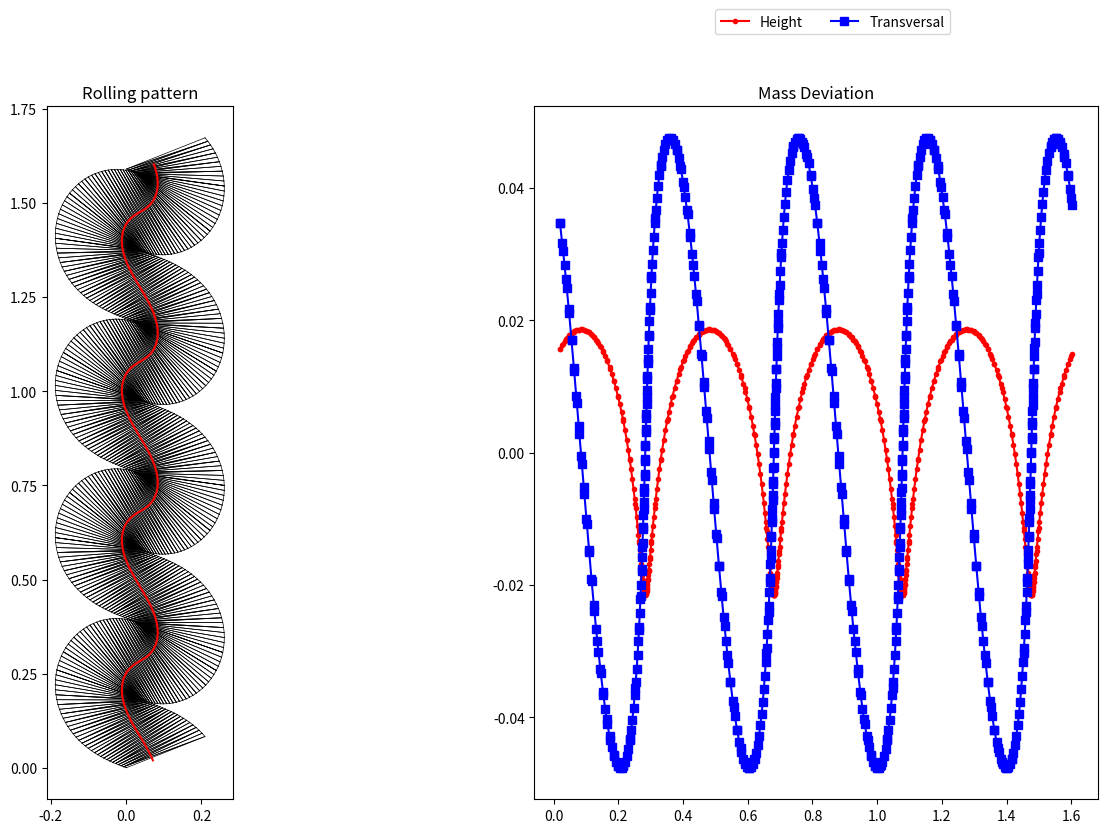

Reproduce this figure in Python.
#!/usr/bin/env python
# coding: utf-8

# In[14]:


# [redacted]
# it is developed as part of "Rolling Knots", a student project at the Heidelberg Experimental Geometry Lab.
#Link to the original paper: https://archive.bridgesmathart.org/2020/bridges2020-367.html

import numpy as np  #numpy
import scipy 
from mpl_toolkits import mplot3d
from scipy.spatial import ConvexHull
from math import sqrt
import matplotlib.pyplot as plt
from mpl_toolkits.mplot3d import Axes3D
from matplotlib import cm 
from matplotlib.ticker import LinearLocator, FormatStrFormatter
import random

DPC = 10 #Decimal place Comparison
DPO = 2 #Decimal place output
MESH_LONG = 350
MESH_SMALL = 50


class Flatcircle:
    def __init__(self, centerpoint, radius, name = "Unnamed_2D_Circle"):
        self.name = name
        if isinstance(centerpoint, list):
            self.centerpoint = np.array(centerpoint) 
        if isinstance(centerpoint, np.ndarray): 
            self.centerpoint = centerpoint   
        self.radius = radius   
        self.x = self.centerpoint[0] 
        self.y = self.centerpoint[1]

    def __str__(self): 
        return "2D circle around ({}, {}) with radius {}.".format(round(self.centerpoint[0], DPO), round(self.centerpoint[1], DPO), round(self.radius, DPO))
    
    def __repr__(self): 
        return str(self)

    def __eq__(self, other): # Verify if the two circles are the same (up to the 10th decimals) - we don't want infinite intersection points. 
        return (round(np.linalg.norm(self.centerpoint - other.centerpoint), DPC) == 0) and round(self.radius, DPC) == round(other.radius, DPC)
    
    def __hash__(self): 
        return hash("({}, {}, {}, {})".format(self.p[0], self.p[1], self.radius))
    
    def intersect(self, other):

        r0=self.radius
        r1=other.radius
        x0=self.x
        y0=self.y
        x1=other.x
        y1=other.y

        
        d=scipy.spatial.distance.pdist([[x0, y0], [x1, y1]])
        X=[]

        if d==0 and r0 == r1:
            
            for j in np.linspace(0, 2 * np.pi, 800):
                X.append(np.array([r0*np.sin(j) + x0, r1*np.cos(j) + y0]))
        
        elif d <= r0 + r1 and d >= abs(r0 - r1):

            a=(r0**2-r1**2+d**2)/(2*d)
            h=np.sqrt(r0**2-a**2)
            x2=x0+a*(x1-x0)/d   
            y2=y0+a*(y1-y0)/d   
            x3=x2+h*(y1-y0)/d     
            y3=y2-h*(x1-x0)/d 

            x4=x2-h*(y1-y0)/d
            y4=y2+h*(x1-x0)/d
            
            X=[np.array([x3[0], y3[0]]), np.array([x4[0], y4[0]])]
            #print("intersect", len(X[0]-np.array([x0, y0])), len(np.array([x0, y0])), r0, r1)
            #print (X, "XXXXXXX")
        

        return X

class Morton_Knot: #Parametrization from Morton's paper on tritangentless knots. 
    def __init__(self, a = 0.5, z_scale = 1, sgpp = 1, name = "Unnamed_2D_Circle"):
        self.name = name
        self.a = a
        t = np.linspace(0, 2 * np.pi, MESH_LONG, endpoint=False)
        self.p = 3
        self.q = 2
        self.scale = z_scale
        self.sgpp = sgpp   #Stereographic projection parameter
        self.b = np.sqrt(1 - a ** 2)
        c = self.a / (1 + self.b) 
        R = 1 / (1 + self.b)
        r = self.b / (1 + self.b)
        denom = self.sgpp - self.b * np.sin(self.q * t)
        self.x = c * self.a * np.cos(self.p * t) / denom
        self.y = c * self.a * np.sin(self.p * t) / denom
        self.z = self.scale * c * self.b * np.cos(self.q * t) / denom
        points = []
        for i in range(len(self.x)):
            points.append(np.array([self.x[i], self.y[i], self.z[i]]))
        self.points = points

    def __str__(self):
        return "Mortons knot with param a = {}.".format(round(self.a, DPO))
    
    def __repr__(self):
        return str(self)

    def __eq__(self, other):
        return (round(np.linalg.norm(self.a - other.a), DPC) == 0)
    
    def __hash__(self):
        return hash("Mortons knot with param a = {}.".format(self.a))

    def plot(self):
        fig = plt.figure()
        ax = plt.axes(projection ='3d')
        c = self.x + self.y
        ax.scatter(self.x, self.y, self.z, c = c)
        ax.set_title('3d Scatter plot')
        plt.show()


class Rolling_Knot:
    def __init__(self, knot, name = "Unnamed_Rolling_Knot"):
        self.name = name
        self.knot = knot
        self.hull = ConvexHull(self.knot.points) 

        self.hull_count = 0
        for triangle_pos in self.hull.simplices:
            self.hull_count += 1
        
        self.sorthull() #TODO     
        self.calc_planar_triangles() #TODO
        self.align_rolling() #TODO

    def __str__(self):
        return "Rolling Knot: " + str(self.knot)
    
    def __repr__(self):
        return str(self)

    def __eq__(self, other):
        return self.knot == other.knot
    
    def __hash__(self):
        return hash("Rolling Knot: " + str(self.knot))

    def sorthull(self):

        for j in range(len(self.hull.simplices)):
        
            # makes 1-2, 2-3 long and 3-1 short
            i0 = self.hull.simplices[j][0]
            i1 = self.hull.simplices[j][1]
            i2 = self.hull.simplices[j][2]
            d01=np.linalg.norm(self.hull.points[i0]-self.hull.points[i1]) #len1
            d02=np.linalg.norm(self.hull.points[i0]-self.hull.points[i2]) #len3
            d12=np.linalg.norm(self.hull.points[i1]-self.hull.points[i2]) #len2
            
            if d01<=d12 and d01<=d02: 
                [self.hull.simplices[j][0],self.hull.simplices[j][1],self.hull.simplices[j][2]]=[i1, i2, i0]
            elif d12<=d02: 
                [self.hull.simplices[j][0],self.hull.simplices[j][1],self.hull.simplices[j][2]]=[i2, i0, i1]
           
            # repairs orientation
            i0 = self.hull.simplices[j][0]
            i1 = self.hull.simplices[j][1]
            i2 = self.hull.simplices[j][2]

            if np.dot(np.cross(self.hull.points[i0]-self.hull.points[i1], self.hull.points[i2]-self.hull.points[i1]), self.hull.points[i1]) > 0:
                self.hull.simplices[j][0]=i2
                self.hull.simplices[j][2]=i0   

    def calc_planar_triangles(self):
        # trixy holds the triangle locations mapped to the plane
        trixy = np.zeros([2 * self.hull_count,6])
        # origin holds the location of the center of mass when a particular
        # triangle is on the surface
        origin = np.zeros([2 * self.hull_count,3])

        # First triangle, put side 1-2 on the x-axis
        a = self.knot.points[self.hull.simplices[0][0]]
        b = self.knot.points[self.hull.simplices[0][1]]
        c = self.knot.points[self.hull.simplices[0][2]]
        len1 = np.linalg.norm(a-b)
        len2 = np.linalg.norm(b-c)
        len3 = np.linalg.norm(c-a)
        p = [0,0] 
        q = [len1,0]

        # Identify potential locations for 3rd point
        c_1 = Flatcircle(p,len3)
        c_2 = Flatcircle(q,len2)
        [r_1, r_2] = c_1.intersect(c_2)
        if turn(p,q,r_1) > 0:  # Choose left hand turn
            r = r_1
        else:
            r = r_2
        trixy[0]=[p[0], p[1], q[0], q[1], r[0], r[1]]

        type1 = 1 # Triangle has long edge first 
        # Which edge to search for next
        next = [self.hull.simplices[0][2], self.hull.simplices[0][1]]

        # Identify location of the center of mass
        locm = sphereint(p[0], p[1], np.linalg.norm(a), q[0], q[1], np.linalg.norm(b), r[0], r[1], np.linalg.norm(c))
        
        if locm[0][2] > 0:
            origin[0]=locm[0]
        else:
            origin[0]=locm[1]
        
        for i in range(1, 2*self.hull_count): # For the rest of the triangles
            # Identify which one has next as a long pair
            j = 0
            done = False
            type2 = 1
            while False == done:
                if self.hull.simplices[j][0] == next[0] and self.hull.simplices[j][1] == next[1]:
                    done = True
                   
                elif self.hull.simplices[j][1] == next[0] and self.hull.simplices[j][2] == next[1]:
                    done = True
                    type2 = 2 
                else:
                    j += 1

            # Identify next triangle lengths
            a = self.knot.points[self.hull.simplices[j][0]]
            b = self.knot.points[self.hull.simplices[j][1]]
            c = self.knot.points[self.hull.simplices[j][2]]
            len1 = np.linalg.norm(a-b)
            len2 = np.linalg.norm(b-c)
            len3 = np.linalg.norm(c-a)
             
            # Identify the other long edge that will be connected to next, and what to connect to
            if type1 == 1:
                if type2 == 1:
                    p = r
                    c_1 = Flatcircle(p,len3)
                    c_2 = Flatcircle(q,len2)
                    [r_1, r_2] = c_1.intersect(c_2)
                    if turn(p,q,r_1) > 0:  
                        r = r_1
                    else:
                        r = r_2
                else:
                    [r, q] = [q, r]
                    c_1 = Flatcircle(q,len1)
                    c_2 = Flatcircle(r,len3)
                    [p_1, p_2] = c_1.intersect(c_2)
                    if turn(p_1,q,r) > 0:  
                        p = p_1
                    else:
                        p = p_2
            else:
                if type2 == 1:
                    [p, q] = [q, p]
                    c_1 = Flatcircle(p,len3)
                    c_2 = Flatcircle(q,len2)
                    [r_1, r_2] = c_1.intersect(c_2)
                    if turn(p,q,r_1) > 0:  
                        r = r_1
                    else:
                        r = r_2
                else:
                    r = p
                    c_1 = Flatcircle(q,len1)
                    c_2 = Flatcircle(r,len3)
                    [p_1, p_2] = c_1.intersect(c_2)
                    if turn(p_1,q,r) > 0:  
                        p = p_1
                    else:
                        p = p_2

            # Update next side to connect to
            if type2 == 1:
                next = [self.hull.simplices[j][2], self.hull.simplices[j][1]]
            else:
                next = [self.hull.simplices[j][1], self.hull.simplices[j][0]]

            type1=type2 # Update kind of triangle
            trixy[i]=[p[0], p[1], q[0], q[1], r[0], r[1]] # Place triangle
            
            locm = sphereint(p[0], p[1], np.linalg.norm(a), q[0], q[1], np.linalg.norm(b), r[0], r[1], np.linalg.norm(c))
            
            if locm[0][2] > 0:
                origin[i]=locm[0]
            else:
                origin[i]=locm[1]
    
            
        self.planar_triangles = trixy
        self.center_of_mass = origin

    def align_rolling(self):
        
        trixy = self.planar_triangles
        origin = self.center_of_mass
        
        # To rotate so moving up the page, identify last triangle edge that is horizontal, and find the left point
        
        ltr = trixy[2*self.hull_count-1]
        p=[ltr[0], ltr[1]]
        q=[ltr[2], ltr[3]]
        r=[ltr[4], ltr[5]]
        lp = [0,0]
        
        if abs(p[1] - q[1]) < abs(q[1] - r[1]):
            if p[0] < q[0]:
                lp = p
            else:
                lp = q
        else:
            if q[0] < r[0]:
                lp = q
            else:
                lp = r
        
        
        #Identify angle to rotate so that (lastx,lasty) is on positive x axis.
        
        w = np.arctan(lp[0] / lp[1])
        
        if lp[1]<0:
            w += np.pi
            
        # Now rotate every point
    
        for j in range(2*self.hull_count):
            [pj1,pj2] = [np.cos(w)*trixy[j][0]-np.sin(w)*trixy[j][1], np.sin(w)*trixy[j][0] + np.cos(w)*trixy[j][1]]
            [qj1,qj2] = [np.cos(w)*trixy[j][2]-np.sin(w)*trixy[j][3], np.sin(w)*trixy[j][2] + np.cos(w)*trixy[j][3]]
            [rj1,rj2] = [np.cos(w)*trixy[j][4]-np.sin(w)*trixy[j][5], np.sin(w)*trixy[j][4] + np.cos(w)*trixy[j][5]]
            trixy[j] = [pj1, pj2, qj1, qj2, rj1, rj2]
            
        # And rotate the origins
        
        for j in range(2*self.hull_count):
            [xj, yj] = [np.cos(w)*origin[j][0]-np.sin(w)*origin[j][1], np.sin(w)*origin[j][0] + np.cos(w)*origin[j][1]]
            origin[j][0] = xj
            origin[j][1] = yj
        
    
     # Shift bottom left to origin 
    
        self.planar_triangles = trixy
        self.center_of_mass = origin


    def plot(self):
        fig, ax = plt.subplots(ncols=2, figsize=(16, 9))
        ax[0].set_title('Rolling pattern')
        ax[0].set_aspect('equal')
        for triangle in self.planar_triangles:
            ax[0].plot([triangle[0],triangle[2],triangle[4],triangle[0]], [triangle[1],triangle[3],triangle[5],triangle[1]], 'k-', linewidth=0.5)
        ax[0].plot(self.center_of_mass[:,0], self.center_of_mass[:,1], color='r')
        ax[1].set_title('Mass Deviation')
        ax[1].plot(self.center_of_mass[:,1], self.center_of_mass[:,2] - sum(self.center_of_mass[:,2])/len(self.center_of_mass[:,2]), color='r', marker = '.', markerfacecolor = 'r', label ='Height')
        ax[1].plot(self.center_of_mass[:,1], self.center_of_mass[:,0] - sum(self.center_of_mass[:,0])/len(self.center_of_mass[:,0]), color='b', marker = 's', markerfacecolor = 'b', label ='Transversal')
        ax[1].legend(bbox_to_anchor =(0.75, 1.15), ncol = 2)
        plt.show()
        

def turn(p,q,r):
    # Returns   positive if p-q-r makes a left hand turn in the plane,
    #           negative if a right hand turn and 
    #           zero if collinear  (x2−x1)(y3−y1)−(y2−y1)(x3−x1)
    return ((q[0]-p[0])*(r[1]-p[1])-(q[1]-p[1])*(r[0]-p[0]))
    
    
def sphereint(x0,y0,r0,x1,y1,r1,x2,y2,r2):
    # Function to locate the intersection of the spheres 
    # The following implementaton is based on Wikipedia Trilateration article. 
    P0 = np.array([x0, y0, 0])
    P1 = np.array([x1, y1, 0])
    P2 = np.array([x2, y2, 0])
    temp0 = P1-P0                                      
    e_x = temp0/np.linalg.norm(temp0)                              
    temp1 = P2-P0                                        
    i = np.dot(e_x,temp1)                                   
    temp2 = temp1 - i*e_x                                
    e_y = temp2/np.linalg.norm(temp2)                           
    e_z = np.cross(e_x,e_y)                                 
    d = np.linalg.norm(P1-P0)                                      
    j = np.dot(e_y,temp1)                                   
    x = (r0*r0 - r1*r1 + d*d) / (2*d)                    
    y = (r0*r0 - r2*r2 -2*i*x + i*i + j*j) / (2*j)       
    temp3 = r0*r0 - x*x - y*y                            
    if temp3 < 0:                                          
        return "The three spheres do not intersect."
    z = sqrt(temp3)                                      
    p_12_a = P0 + x*e_x + y*e_y + z*e_z                  
    p_12_b = P0 + x*e_x + y*e_y - z*e_z                  
    return [p_12_a, p_12_b]

def objective_function(parameters):
    #Knot to test for rolling ability
    test_knot = Rolling_Knot(Morton_Knot(a = parameters[0], z_scale = parameters[1], sgpp = parameters[2]))
    ltr = test_knot.planar_triangles[2*test_knot.hull_count-1]
    norm = max([ltr[1], ltr[3], ltr[5]])

    T = len(test_knot.center_of_mass[:,0])
    v_trans = np.zeros((T-1,3))
    vx_2 = np.zeros(T-1)
    basic_cand = 0.0
    sum_v_trans = sum(v_trans[:][0])
    for t in range(T-1):
        v_trans[t,:] = test_knot.center_of_mass[t+1,:]-test_knot.center_of_mass[t,:] # translational
        # velocity of center of mass
    basic_cand += (max(v_trans[:][0]) - min(v_trans[:][0]))

    return basic_cand/norm

def objective_function_2(parameters):
    #Knot to test for rolling ability
    test_knot = Rolling_Knot(Morton_Knot(a = parameters[0], z_scale = parameters[1], sgpp = parameters[2]))
    ltr = test_knot.planar_triangles[2*test_knot.hull_count-1]
    norm = max([ltr[1], ltr[3], ltr[5]])

    d_y = max(test_knot.center_of_mass[:,2]) - min(test_knot.center_of_mass[:,2])
    d_z = max(test_knot.center_of_mass[:,0]) - min(test_knot.center_of_mass[:,0])

    #Basic candidate -- We add the maximal lateral and vertical deviations together 
    basic_cand = np.abs(d_y) + np.abs(d_z*4)
    
    return basic_cand/norm

def optimize_knot(_a_min = 0.96, _a_max = 0.99, _z_scale_min = 2.495, _z_scale_max = 4.0, _sgpp_min = 0.4, _sgpp_max = 0.9):
    #https://machinelearningmastery.com/how-to-use-nelder-mead-optimization-in-python/

    #Base parameter values are given either by definition (a) or practicality (z).
    #Running the optimization and consequently adjusting the boundaries is a valid method 
    #to finding better solutions.

    a_min = _a_min
    a_max = _a_max
    z_scale_min = _z_scale_min
    z_scale_max = _z_scale_max 
    sgpp_min = _sgpp_min
    sgpp_max = _sgpp_max
    s_a = a_min + random.random() * (a_max - a_min)
    s_z_scale = z_scale_min + random.random() * (z_scale_max - z_scale_min)
    s_sgpp = sgpp_min + random.random() * (sgpp_max - sgpp_min)
    
    #Staring point. We select a (semi) random point withing the parameter boundaries.
    pt = [s_a, s_z_scale, s_sgpp]
    
    #Search for a result
    result = scipy.optimize.minimize(objective_function, pt, method='nelder-mead') 
    
    #Summarize the result
    #print('Status : %s' % result['message'])
    print(result['x'])

def plot_objective():
    ra_min = 0.05
    ra_max = 0.50
    rz_min = 0.51   #To plot a larger value range the N_MESH value needs to be adjusted. A greater mesh size
    rz_max = 0.99   #is needed for a larger value range.
    L = 60           

    a = np.linspace(ra_min, ra_max, L)
    z = np.linspace(rz_min, rz_max, L)
    av, zv = np.meshgrid(a, z)
    
    results = np.zeros((L, L))

    for i in range(0, L):
        for j in range(0, L):
            x = [a[i], z[j]]
            results[i][j] = objective_function(x)

    fig = plt.figure()
    ax = fig.add_subplot(projection = '3d')
    surf = ax.plot_surface(av, zv, results, cmap = cm.coolwarm, linewidth = 0, antialiased = False)

    # Customize the z axis.
    ax.set_zlim(0.0, 0.0701)
    ax.zaxis.set_major_locator(LinearLocator(10))
    ax.zaxis.set_major_formatter(FormatStrFormatter('%.02f'))

    ax.set_xlabel("a")
    ax.set_ylabel("z")
    ax.set_zlabel("Objective Function")
    plt.show()

def plot_objective_4d():
    ra_min = 0.01
    ra_max = 0.51
    rz_min = 0.01   
    rz_max = 0.51   
    rsgpp_min = 1.1     #It's important that sgpp > b, otherwise the knot will not be well-defined
    rsgpp_max = 2.1
    L = 10

    a = np.linspace(ra_min, ra_max, L)
    z = np.linspace(rz_min, rz_max, L)
    sgpp = np.linspace(rsgpp_min, rsgpp_max, L)

    av, zv, sgppv = np.meshgrid(a, z, sgpp)
   
    results = np.zeros((L, L, L))

    for i in range(0, L):
        for j in range(0, L):
            for k in range(0, L):
                x = [a[i], z[j], sgpp[k]]
                results[i][j][k] = objective_function(x)

    fig = plt.figure()
    ax = fig.add_subplot(111, projection='3d')

    img = ax.scatter(av, zv, sgppv, c = results, cmap = cm.coolwarm, vmin = 0, vmax = 0.007)
    cbar = fig.colorbar(img)
    cbar.set_label("Objective function")
    ax.set_xlabel('a')
    ax.set_ylabel('z')
    ax.set_zlabel('sgpp')

    plt.show()

def main():
    knot = Morton_Knot(0.45613167, 0.4631802,  1.40826749)
    rolling_knot = Rolling_Knot(knot)
    #print(rolling_knot.planar_triangles)
    rolling_knot.plot()
    #plot_objective_4d()
    #for i in range(10):
    #    optimize_knot()
    
    
    

if __name__ == "__main__": #This code is executed if this file is in the main namespace
    #####Time optimization#####
    #import cProfile, pstats
    #profiler = cProfile.Profile()
    #profiler.enable()
    main()
    #profiler.disable()
    #stats = pstats.Stats(profiler).sort_stats('tottime')
    #stats.print_stats()


# In[ ]:





# In[ ]:




